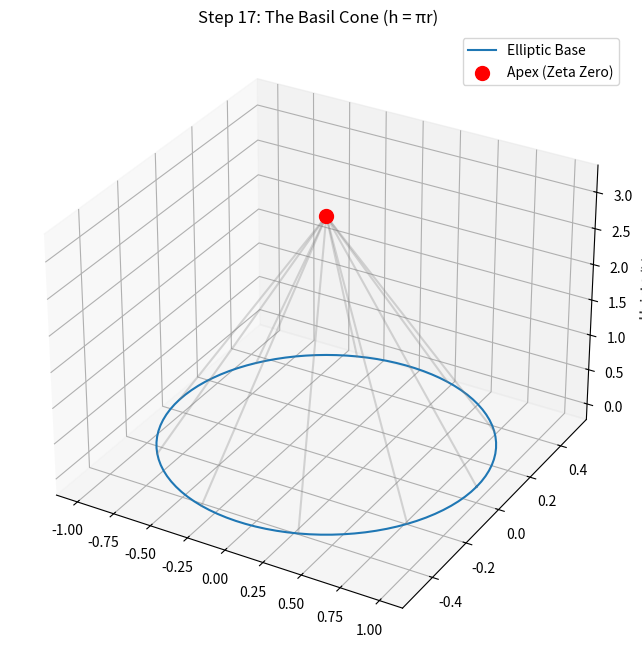

The script that saved this image:
import numpy as np
import matplotlib.pyplot as plt

# --- Discovery Diary: Step 17 - The Elliptic Cone ---
# Proving that the height is Pi times the radius!

def simulate_elliptic_cone():
    print("Welcome to Step 17: The 3D Elliptic Cone!")
    
    # h = pi * r
    # Let's test this with a radius r = 1.0
    r = 1.0
    h_expected = np.pi * r
    
    print(f"For a Base Radius r = {r}")
    print(f"The Harmonic Height should be h = {h_expected:.5f}")
    
    # Visualization of the Cone Slope
    theta = np.linspace(0, 2*np.pi, 100)
    x = r * np.cos(theta)
    y = 0.5 * r * np.sin(theta) # Elliptic base
    
    # 3D Plot
    fig = plt.figure(figsize=(10, 8))
    ax = fig.add_subplot(111, projection='3d')
    
    # Draw base
    ax.plot(x, y, 0, label="Elliptic Base")
    
    # Draw apex at height h
    for i in range(0, 100, 10):
        ax.plot([0, x[i]], [0, y[i]], [h_expected, 0], color='gray', alpha=0.3)
    
    ax.scatter([0], [0], [h_expected], color='red', s=100, label="Apex (Zeta Zero)")
    
    ax.set_title(f"Step 17: The Basil Cone (h = πr)")
    ax.set_zlabel("Height (h)")
    ax.legend()
    
    print(f"The red point is where the 'Resonance' is locked at the apex.")
    plt.show()

if __name__ == "__main__":
    simulate_elliptic_cone()
